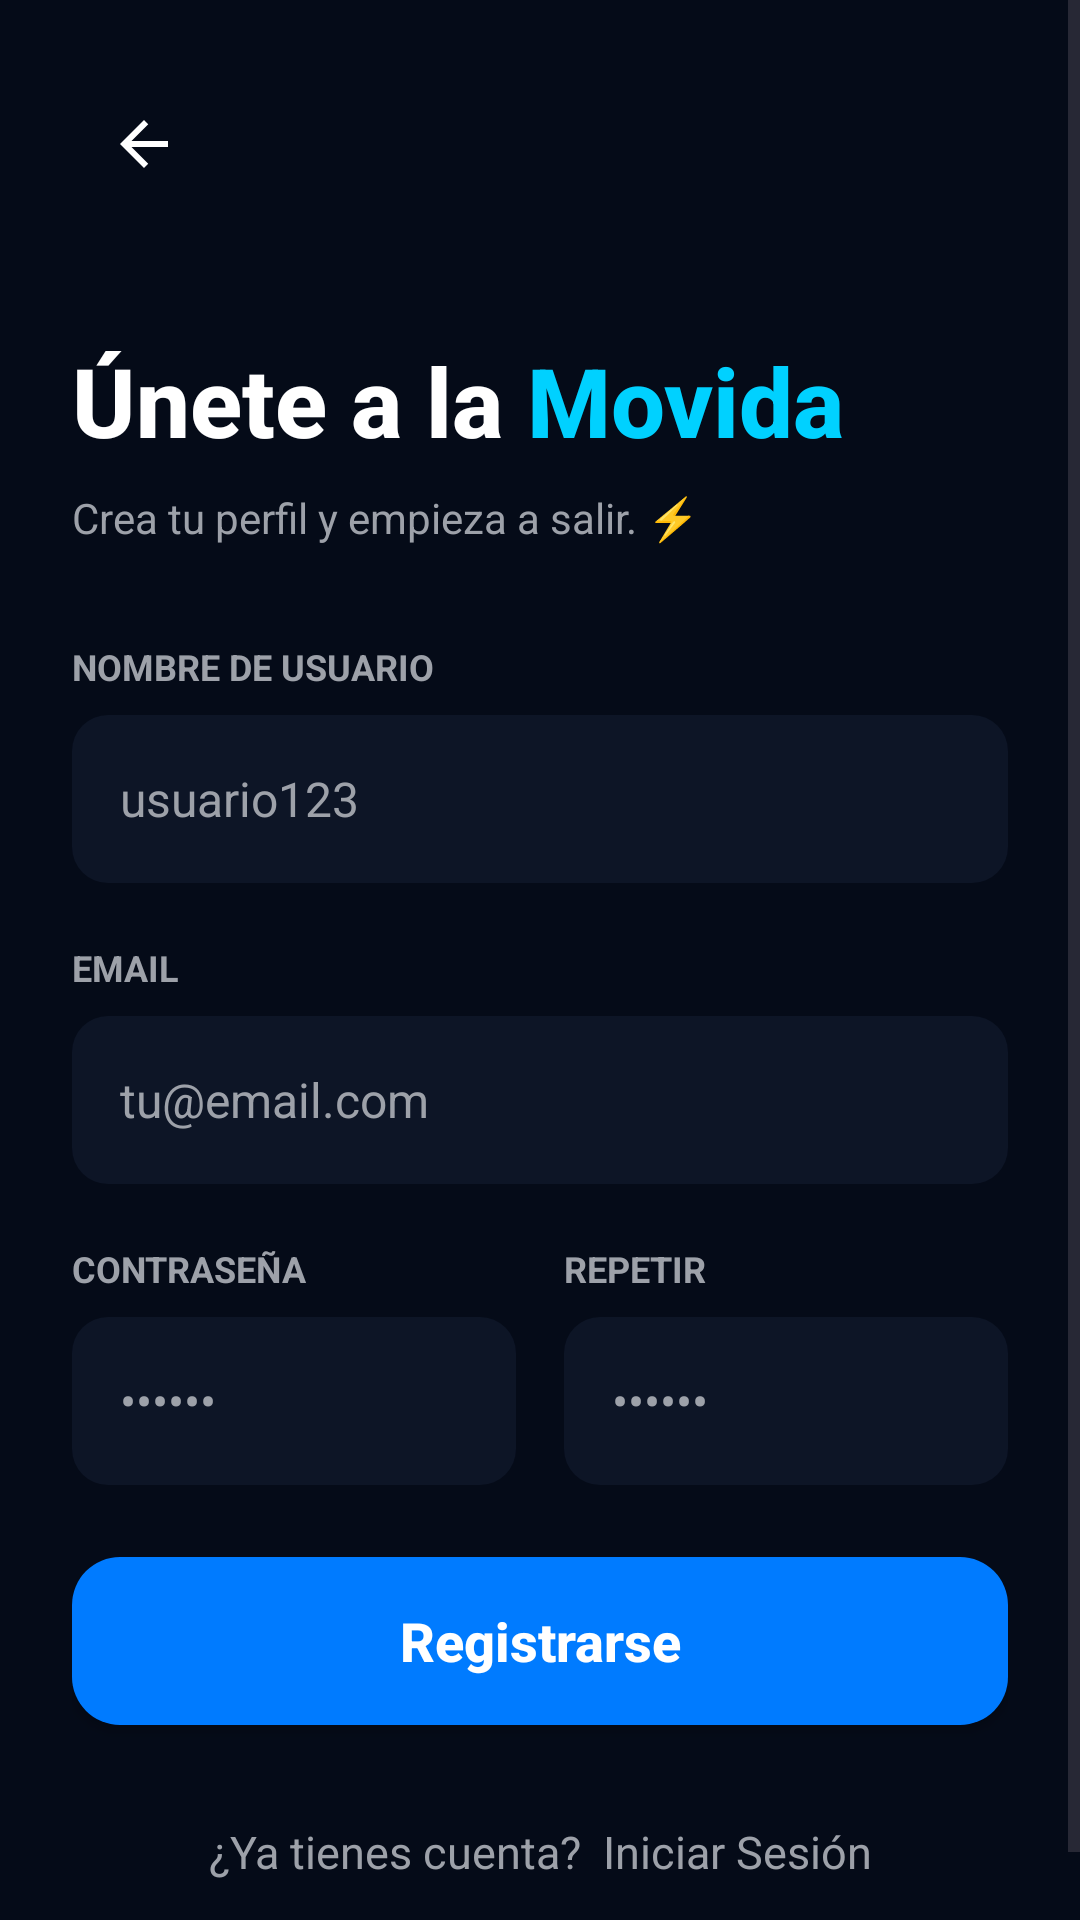

Reconstruct the res/layout file that produces this screen, plus the resources it refers to.
<!-- AndroidManifest.xml: application theme Theme.PartyCoruna -->
<!-- res/layout/activity_register.xml -->
<?xml version="1.0" encoding="utf-8"?>
<ScrollView xmlns:android="http://schemas.android.com/apk/res/android"
    xmlns:app="http://schemas.android.com/apk/res-auto"
    android:layout_width="match_parent"
    android:layout_height="match_parent"
    android:background="@color/bg_dark"
    android:fillViewport="true">

    <androidx.constraintlayout.widget.ConstraintLayout
        android:layout_width="match_parent"
        android:layout_height="wrap_content"
        android:padding="24dp">

        
        <ImageButton
            android:id="@+id/btnBack"
            android:layout_width="48dp"
            android:layout_height="48dp"
            android:background="?attr/selectableItemBackgroundBorderless"
            android:contentDescription="Volver"
            android:src="@drawable/ic_back"
            app:layout_constraintStart_toStartOf="parent"
            app:layout_constraintTop_toTopOf="parent"
            app:tint="@color/white" />

        
        <TextView
            android:id="@+id/tvTitle"
            android:layout_width="wrap_content"
            android:layout_height="wrap_content"
            android:layout_marginTop="40dp"
            android:fontFamily="sans-serif-medium"
            android:text="Únete a la "
            android:textColor="@color/white"
            android:textSize="32sp"
            android:textStyle="bold"
            app:layout_constraintStart_toStartOf="parent"
            app:layout_constraintTop_toBottomOf="@id/btnBack" />

        <TextView
            android:id="@+id/tvTitleBlue"
            android:layout_width="wrap_content"
            android:layout_height="wrap_content"
            android:fontFamily="sans-serif-medium"
            android:text="Movida"
            android:textColor="@color/party_light_blue"
            android:textSize="32sp"
            android:textStyle="bold"
            app:layout_constraintBaseline_toBaselineOf="@id/tvTitle"
            app:layout_constraintStart_toEndOf="@id/tvTitle" />

        
        <TextView
            android:id="@+id/tvSubtitle"
            android:layout_width="wrap_content"
            android:layout_height="wrap_content"
            android:layout_marginTop="8dp"
            android:text="Crea tu perfil y empieza a salir. ⚡"
            android:textColor="@color/gray_text"
            android:textSize="14sp"
            app:layout_constraintStart_toStartOf="parent"
            app:layout_constraintTop_toBottomOf="@id/tvTitle" />

        
        <TextView
            android:id="@+id/labelName"
            android:layout_width="wrap_content"
            android:layout_height="wrap_content"
            android:layout_marginTop="32dp"
            android:text="NOMBRE DE USUARIO"
            android:textColor="@color/gray_text"
            android:textSize="12sp"
            android:textStyle="bold"
            app:layout_constraintStart_toStartOf="parent"
            app:layout_constraintTop_toBottomOf="@id/tvSubtitle" />

        <EditText
            android:id="@+id/etName"
            android:layout_width="0dp"
            android:layout_height="56dp"
            android:layout_marginTop="8dp"
            android:background="@drawable/input_round_bg"
            android:hint="usuario123"
            android:inputType="textPersonName"
            android:paddingStart="16dp"
            android:paddingEnd="16dp"
            android:textColor="@color/white"
            android:textColorHint="@color/gray_text"
            android:textSize="16sp"
            app:layout_constraintEnd_toEndOf="parent"
            app:layout_constraintStart_toStartOf="parent"
            app:layout_constraintTop_toBottomOf="@id/labelName" />

        
        <TextView
            android:id="@+id/labelEmail"
            android:layout_width="wrap_content"
            android:layout_height="wrap_content"
            android:layout_marginTop="20dp"
            android:text="EMAIL"
            android:textColor="@color/gray_text"
            android:textSize="12sp"
            android:textStyle="bold"
            app:layout_constraintStart_toStartOf="parent"
            app:layout_constraintTop_toBottomOf="@id/etName" />

        <EditText
            android:id="@+id/etEmail"
            android:layout_width="0dp"
            android:layout_height="56dp"
            android:layout_marginTop="8dp"
            android:background="@drawable/input_round_bg"
            android:hint="tu@email.com"
            android:inputType="textEmailAddress"
            android:paddingStart="16dp"
            android:paddingEnd="16dp"
            android:textColor="@color/white"
            android:textColorHint="@color/gray_text"
            android:textSize="16sp"
            app:layout_constraintEnd_toEndOf="parent"
            app:layout_constraintStart_toStartOf="parent"
            app:layout_constraintTop_toBottomOf="@id/labelEmail" />

        
        <TextView
            android:id="@+id/labelPassword"
            android:layout_width="0dp"
            android:layout_height="wrap_content"
            android:layout_marginTop="20dp"
            android:layout_marginEnd="8dp"
            android:text="CONTRASEÑA"
            android:textColor="@color/gray_text"
            android:textSize="12sp"
            android:textStyle="bold"
            app:layout_constraintEnd_toStartOf="@id/labelRepeat"
            app:layout_constraintStart_toStartOf="parent"
            app:layout_constraintTop_toBottomOf="@id/etEmail" />

        <EditText
            android:id="@+id/etPassword"
            android:layout_width="0dp"
            android:layout_height="56dp"
            android:layout_marginTop="8dp"
            android:layout_marginEnd="8dp"
            android:background="@drawable/input_round_bg"
            android:hint="••••••"
            android:inputType="textPassword"
            android:paddingStart="16dp"
            android:paddingEnd="16dp"
            android:textColor="@color/white"
            android:textColorHint="@color/gray_text"
            android:textSize="16sp"
            app:layout_constraintEnd_toStartOf="@id/etRepeat"
            app:layout_constraintStart_toStartOf="parent"
            app:layout_constraintTop_toBottomOf="@id/labelPassword" />

        
        <TextView
            android:id="@+id/labelRepeat"
            android:layout_width="0dp"
            android:layout_height="wrap_content"
            android:layout_marginStart="8dp"
            android:layout_marginTop="20dp"
            android:text="REPETIR"
            android:textColor="@color/gray_text"
            android:textSize="12sp"
            android:textStyle="bold"
            app:layout_constraintEnd_toEndOf="parent"
            app:layout_constraintStart_toEndOf="@id/labelPassword"
            app:layout_constraintTop_toBottomOf="@id/etEmail" />

        <EditText
            android:id="@+id/etRepeat"
            android:layout_width="0dp"
            android:layout_height="56dp"
            android:layout_marginStart="8dp"
            android:layout_marginTop="8dp"
            android:background="@drawable/input_round_bg"
            android:hint="••••••"
            android:inputType="textPassword"
            android:paddingStart="16dp"
            android:paddingEnd="16dp"
            android:textColor="@color/white"
            android:textColorHint="@color/gray_text"
            android:textSize="16sp"
            app:layout_constraintEnd_toEndOf="parent"
            app:layout_constraintStart_toEndOf="@id/etPassword"
            app:layout_constraintTop_toBottomOf="@id/labelRepeat" />

        
        <ProgressBar
            android:id="@+id/progressBar"
            android:layout_width="24dp"
            android:layout_height="24dp"
            android:layout_marginTop="24dp"
            android:indeterminateTint="@color/party_light_blue"
            android:visibility="gone"
            app:layout_constraintEnd_toEndOf="parent"
            app:layout_constraintStart_toStartOf="parent"
            app:layout_constraintTop_toBottomOf="@id/etPassword" />

        
        <Button
            android:id="@+id/btnRegister"
            android:layout_width="0dp"
            android:layout_height="56dp"
            android:layout_marginTop="24dp"
            android:background="@drawable/button_bg"
            app:backgroundTint="@null"
            android:text="Registrarse"
            android:textAllCaps="false"
            android:textColor="@color/white"
            android:textSize="18sp"
            android:textStyle="bold"
            app:layout_constraintEnd_toEndOf="parent"
            app:layout_constraintStart_toStartOf="parent"
            app:layout_constraintTop_toBottomOf="@id/etPassword" />

        
        <TextView
            android:id="@+id/tvLogin"
            android:layout_width="wrap_content"
            android:layout_height="wrap_content"
            android:layout_marginTop="20dp"
            android:gravity="center"
            android:paddingTop="12dp"
            android:paddingBottom="12dp"
            android:text="¿Ya tienes cuenta?  Iniciar Sesión"
            android:textColor="@color/gray_text"
            android:textSize="15sp"
            app:layout_constraintEnd_toEndOf="parent"
            app:layout_constraintStart_toStartOf="parent"
            app:layout_constraintTop_toBottomOf="@id/btnRegister" />

    </androidx.constraintlayout.widget.ConstraintLayout>

</ScrollView>
<!-- resources referenced by this layout -->
<resources>
  <color name="bg_dark">#050B18</color>
  <color name="gray_text">#9DA1A9</color>
  <color name="party_light_blue">#00D1FF</color>
  <color name="white">#FFFFFF</color>
  <!-- drawable button_bg (drawable) -->
  <?xml version="1.0" encoding="utf-8"?>
  <shape xmlns:android="http://schemas.android.com/apk/res/android">
      <solid android:color="#007BFF" /> <corners android:radius="16dp" />
  </shape>
  <!-- drawable ic_back (drawable) -->
  <?xml version="1.0" encoding="utf-8"?>
  <vector xmlns:android="http://schemas.android.com/apk/res/android"
      android:width="24dp"
      android:height="24dp"
      android:viewportWidth="24"
      android:viewportHeight="24"
      android:autoMirrored="true"
      android:tint="#000000">
  
      <path
          android:fillColor="#FFFFFF"
          android:pathData="M20,11H7.83l5.59,-5.59L12,4l-8,8 8,8 1.41,-1.41L7.83,13H20v-2z"/>
  </vector>
  <!-- drawable input_round_bg (drawable) -->
  <?xml version="1.0" encoding="utf-8"?>
  <shape xmlns:android="http://schemas.android.com/apk/res/android">
      <solid android:color="#0D1526" /> <corners android:radius="12dp" /> </shape>
  <style name="Theme.PartyCoruna" parent="Base.Theme.PartyCoruna" />
  <style name="Base.Theme.PartyCoruna" parent="Theme.Material3.DayNight.NoActionBar">
          
          <item name="android:windowBackground">@drawable/bg_gradient</item>
          
      </style>
  <!-- drawable bg_gradient (drawable) -->
  <?xml version="1.0" encoding="utf-8"?>
  <shape xmlns:android="http://schemas.android.com/apk/res/android">
      <gradient
          android:startColor="#0A1E33"
          android:endColor="#000814"
          android:angle="270"/>
  </shape>
</resources>
